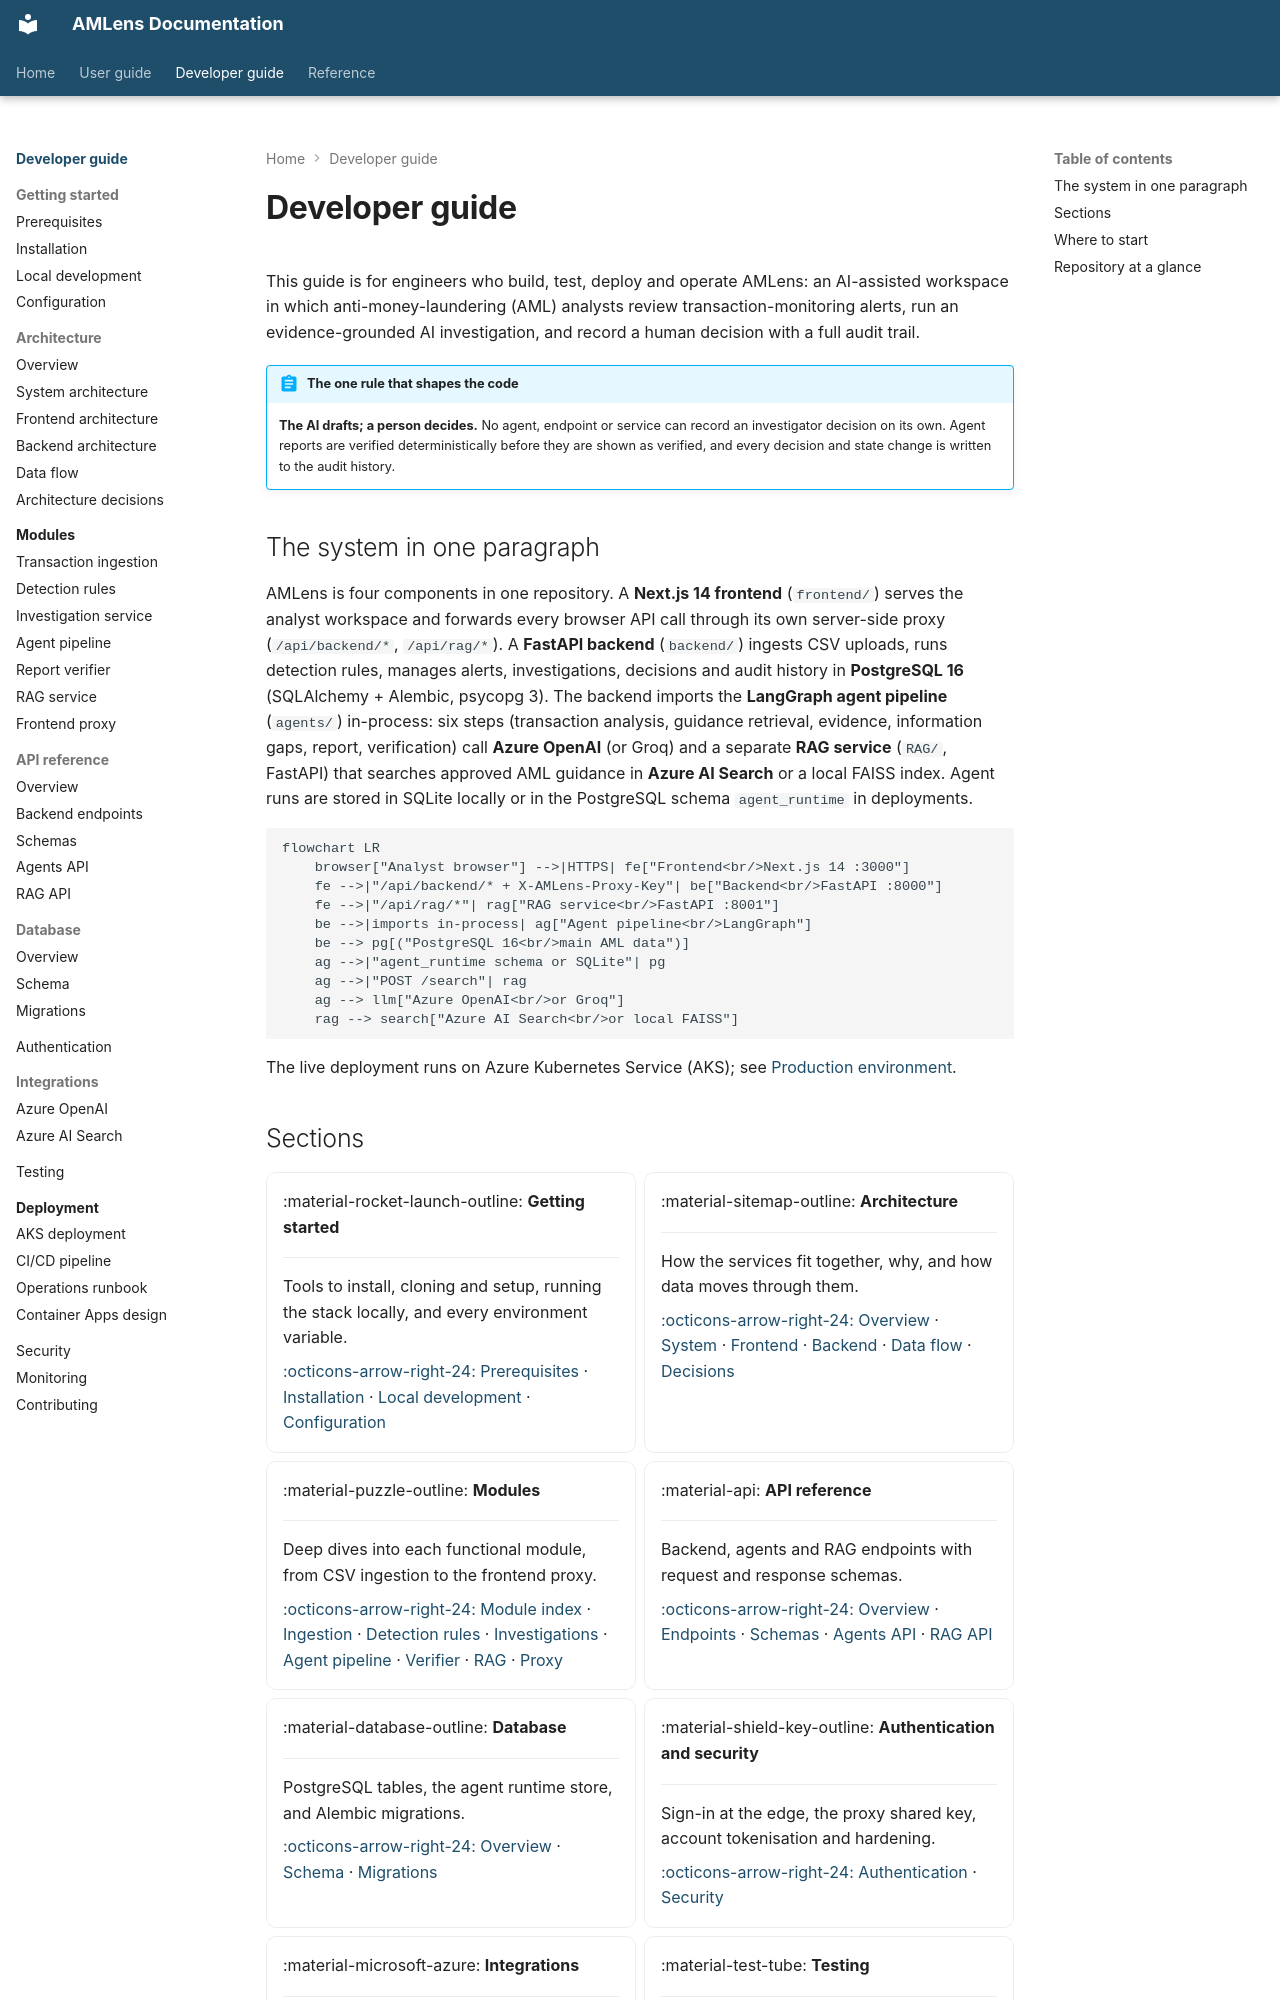

repository: silvrfur/AMLens · page: developer-guide/index.html · generator: mkdocs

---
audience: developer
---

# Developer guide

This guide is for engineers who build, test, deploy and operate AMLens: an AI-assisted
workspace in which anti-money-laundering (AML) analysts review transaction-monitoring alerts,
run an evidence-grounded AI investigation, and record a human decision with a full audit trail.

!!! abstract "The one rule that shapes the code"
    **The AI drafts; a person decides.** No agent, endpoint or service can record an
    investigator decision on its own. Agent reports are verified deterministically before
    they are shown as verified, and every decision and state change is written to the audit
    history.

## The system in one paragraph

AMLens is four components in one repository. A **Next.js 14 frontend** (`frontend/`) serves
the analyst workspace and forwards every browser API call through its own server-side proxy
(`/api/backend/*`, `/api/rag/*`). A **FastAPI backend** (`backend/`) ingests CSV uploads,
runs detection rules, manages alerts, investigations, decisions and audit history in
**PostgreSQL 16** (SQLAlchemy + Alembic, psycopg 3). The backend imports the
**LangGraph agent pipeline** (`agents/`) in-process: six steps (transaction analysis,
guidance retrieval, evidence, information gaps, report, verification) call **Azure OpenAI**
(or Groq) and a separate **RAG service** (`RAG/`, FastAPI) that searches approved AML
guidance in **Azure AI Search** or a local FAISS index. Agent runs are stored in SQLite
locally or in the PostgreSQL schema `agent_runtime` in deployments.

```mermaid
flowchart LR
    browser["Analyst browser"] -->|HTTPS| fe["Frontend<br/>Next.js 14 :3000"]
    fe -->|"/api/backend/* + X-AMLens-Proxy-Key"| be["Backend<br/>FastAPI :8000"]
    fe -->|"/api/rag/*"| rag["RAG service<br/>FastAPI :8001"]
    be -->|imports in-process| ag["Agent pipeline<br/>LangGraph"]
    be --> pg[("PostgreSQL 16<br/>main AML data")]
    ag -->|"agent_runtime schema or SQLite"| pg
    ag -->|"POST /search"| rag
    ag --> llm["Azure OpenAI<br/>or Groq"]
    rag --> search["Azure AI Search<br/>or local FAISS"]
```

The live deployment runs on Azure Kubernetes Service (AKS); see
[Production environment](deployment/index.md).
